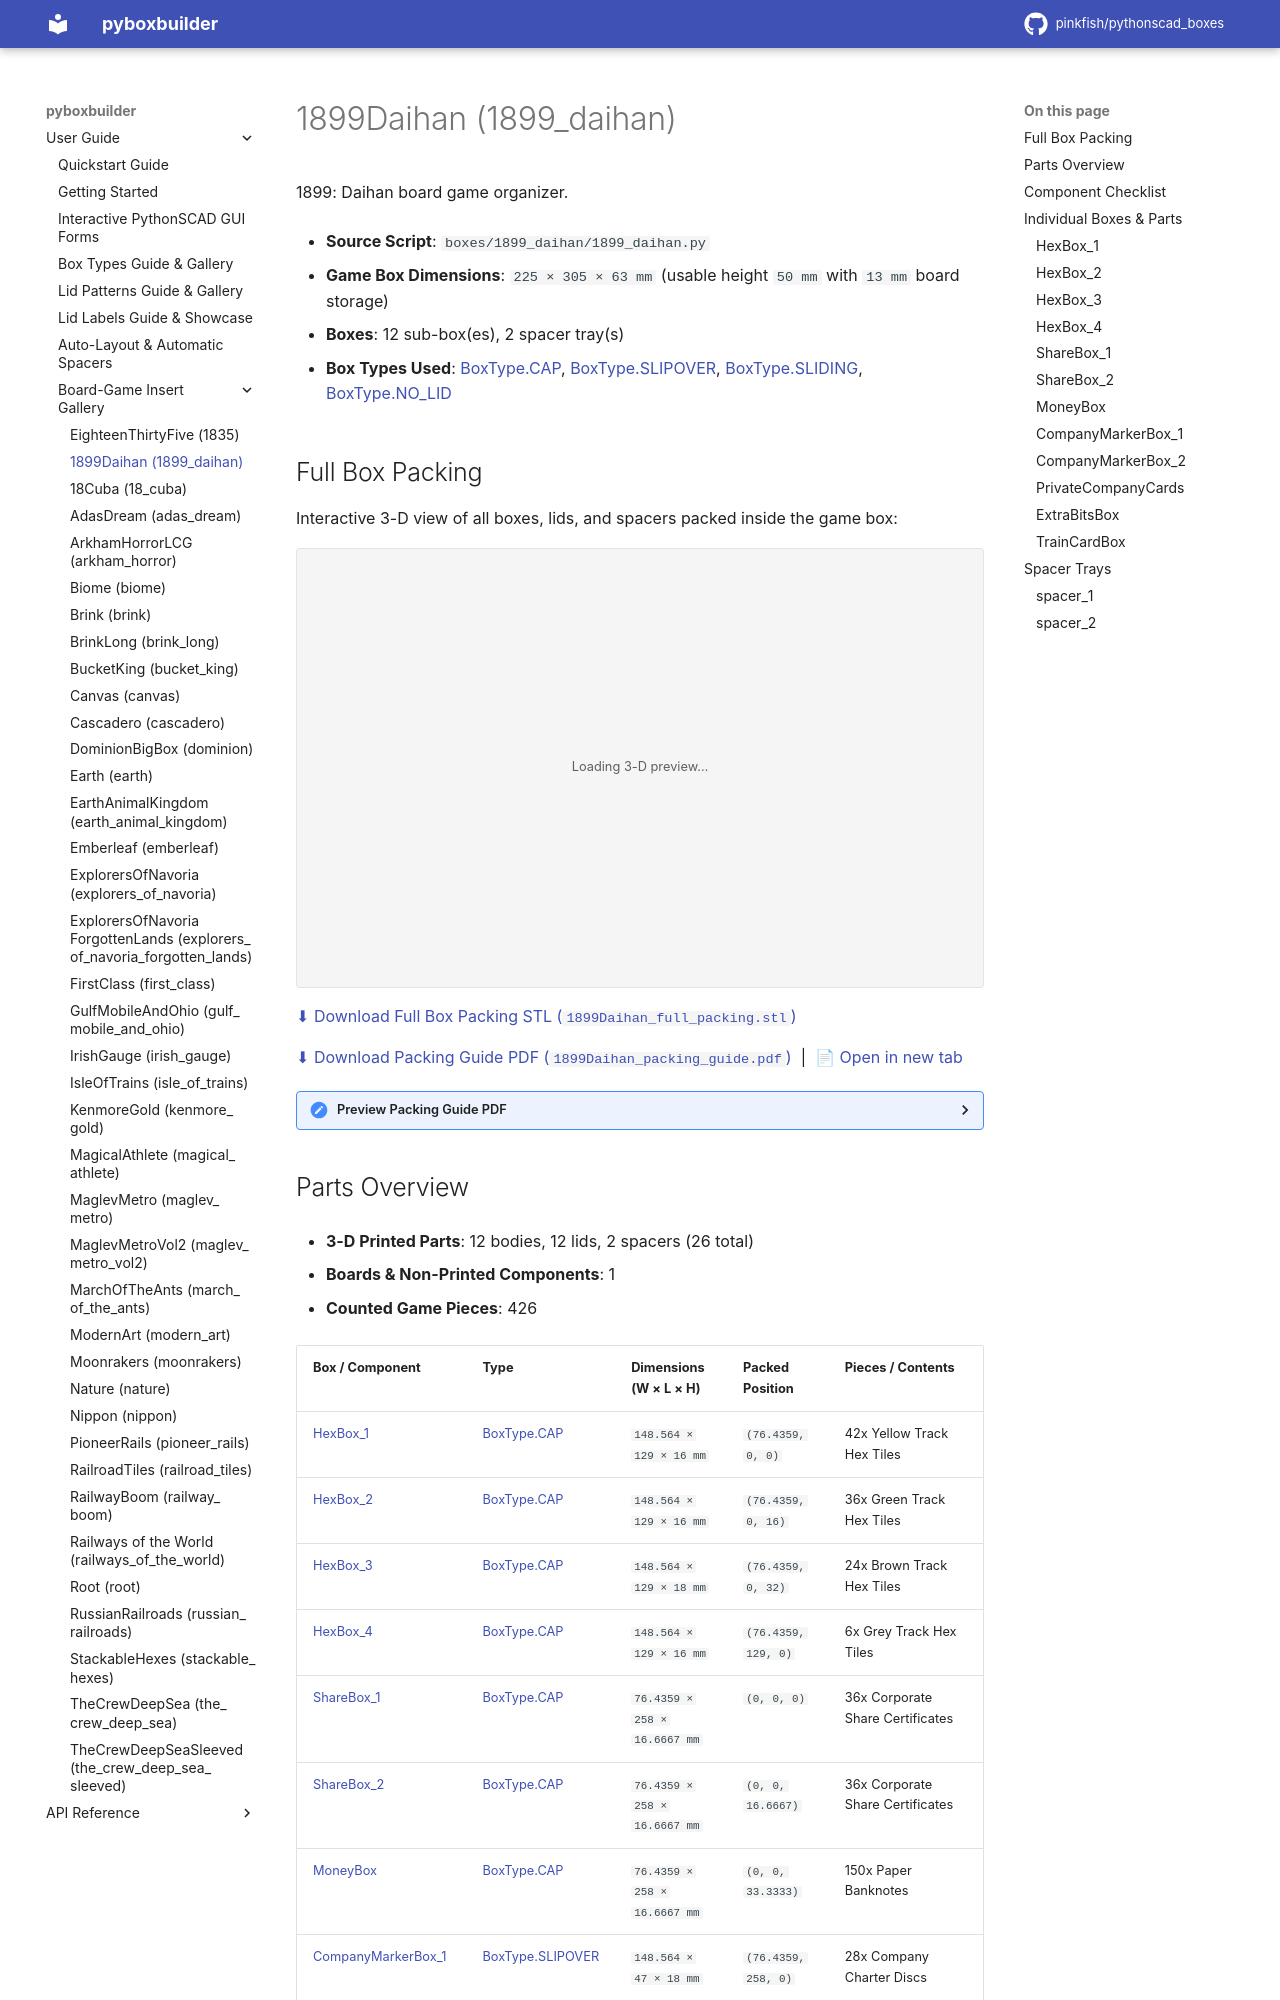

repository: pinkfish/pythonscad_boxes · page: dev/boxes/1899_daihan.html · generator: sphinx

.. _box-insert-1899-daihan:

1899Daihan (1899_daihan)
========================

1899: Daihan board game organizer.

- **Source Script**: ``boxes/1899_daihan/1899_daihan.py``
- **Game Box Dimensions**: ``225 × 305 × 63 mm`` (usable height ``50 mm`` with ``13 mm`` board storage)
- **Boxes**: 12 sub-box(es), 2 spacer tray(s)
- **Box Types Used**: :ref:`BoxType.CAP <box-type-cap>`, :ref:`BoxType.SLIPOVER <box-type-slipover>`, :ref:`BoxType.SLIDING <box-type-sliding>`, :ref:`BoxType.NO_LID <box-type-no-lid>`
